Dataset: dataset_unificado (GitHub, Portant346/maze_solver_model_comparison). Classes: arrow left, arrow right, arrow up, cross, free path, goal, wall, wall left, wall right.

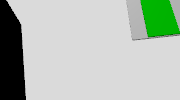
Label: arrow up

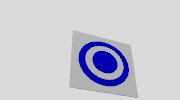
Label: goal

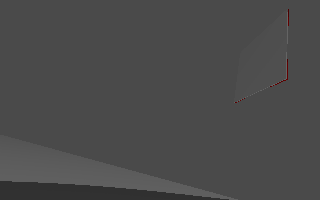
Label: free path

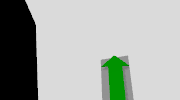
Label: arrow up

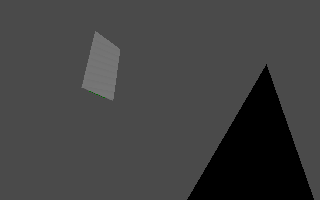
Label: wall right

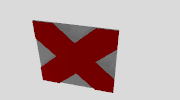
Label: cross
